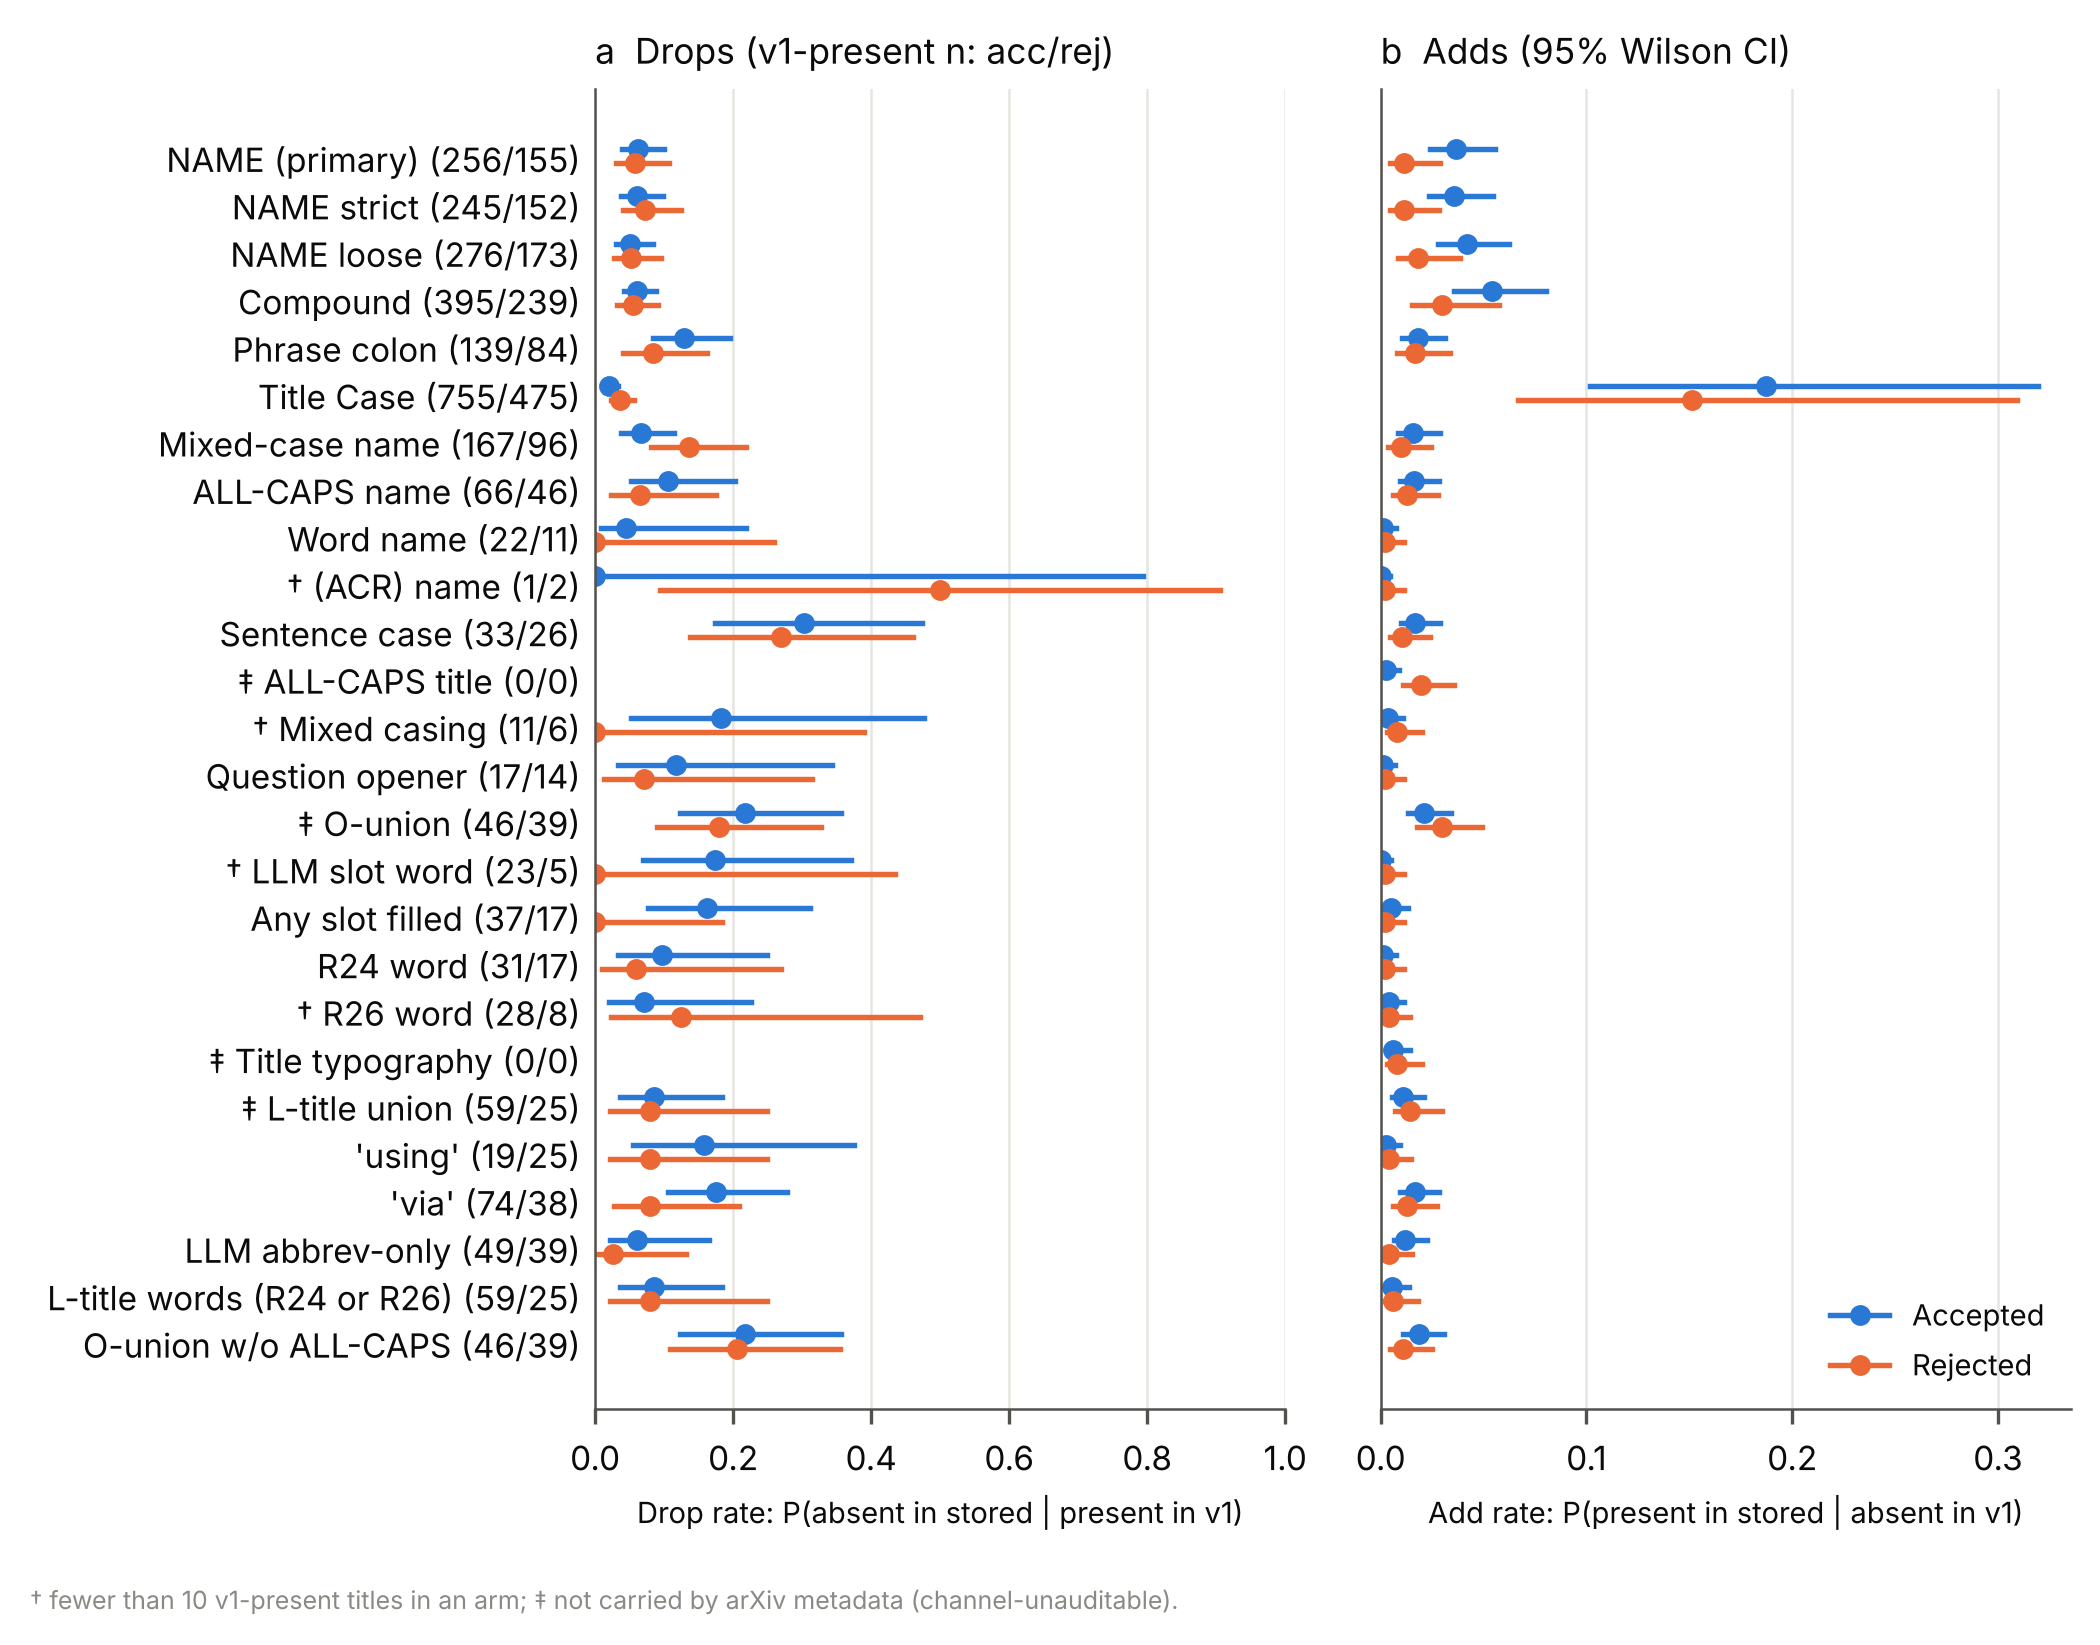

The table this chart was drawn from, first rows:
feature, decision, kind, rate, lo, hi, k, n
O_union_arxiv, accepted, drop, 0.2174, 0.1226, 0.3557, 10, 46
L_title_words, accepted, drop, 0.08475, 0.03674, 0.1835, 5, 59
llm_abbrev_only, accepted, drop, 0.06122, 0.02104, 0.1652, 3, 49
via, accepted, drop, 0.1757, 0.1056, 0.2777, 13, 74
using, accepted, drop, 0.1579, 0.0552, 0.3757, 3, 19
L_title, accepted, drop, 0.08475, 0.03674, 0.1835, 5, 59
R26, accepted, drop, 0.07143, 0.01981, 0.2265, 2, 28
R24, accepted, drop, 0.09677, 0.03346, 0.249, 3, 31
slot_filled, accepted, drop, 0.1622, 0.07651, 0.3114, 6, 37
slot_llm, accepted, drop, 0.1739, 0.06979, 0.3714, 4, 23
O_union, accepted, drop, 0.2174, 0.1226, 0.3557, 10, 46
question_opener, accepted, drop, 0.1176, 0.03288, 0.3434, 2, 17
mixed_casing, accepted, drop, 0.1818, 0.05137, 0.477, 2, 11
sentence_case, accepted, drop, 0.303, 0.1738, 0.4734, 10, 33
paren_acronym_name, accepted, drop, 0.0, 0.0, 0.7935, 0, 1
word_name, accepted, drop, 0.04545, 0.008069, 0.218, 1, 22
allcaps_name, accepted, drop, 0.1061, 0.05233, 0.2031, 7, 66
mixed_case_name, accepted, drop, 0.06587, 0.03717, 0.1141, 11, 167
title_case, accepted, drop, 0.01987, 0.01208, 0.03252, 15, 755
phrase_colon, accepted, drop, 0.1295, 0.08351, 0.1954, 18, 139
compound, accepted, drop, 0.06076, 0.04117, 0.08881, 24, 395
NAME_loose, accepted, drop, 0.05072, 0.03045, 0.08333, 14, 276
NAME_strict, accepted, drop, 0.06122, 0.03745, 0.09855, 15, 245
NAME, accepted, drop, 0.0625, 0.03883, 0.0991, 16, 256
O_union_arxiv, rejected, drop, 0.2051, 0.1078, 0.3553, 8, 39
L_title_words, rejected, drop, 0.08, 0.02222, 0.2497, 2, 25
llm_abbrev_only, rejected, drop, 0.02564, 0.004541, 0.1318, 1, 39
via, rejected, drop, 0.07895, 0.02721, 0.208, 3, 38
using, rejected, drop, 0.08, 0.02222, 0.2497, 2, 25
L_title, rejected, drop, 0.08, 0.02222, 0.2497, 2, 25
R26, rejected, drop, 0.125, 0.02242, 0.4709, 1, 8
R24, rejected, drop, 0.05882, 0.01046, 0.2698, 1, 17
slot_filled, rejected, drop, 0.0, 0.0, 0.1843, 0, 17
slot_llm, rejected, drop, 0.0, 0.0, 0.4345, 0, 5
O_union, rejected, drop, 0.1795, 0.08977, 0.3267, 7, 39
question_opener, rejected, drop, 0.07143, 0.01272, 0.3147, 1, 14
mixed_casing, rejected, drop, 0.0, 2.7755575615628914e-17, 0.3903, 0, 6
sentence_case, rejected, drop, 0.2692, 0.137, 0.4608, 7, 26
paren_acronym_name, rejected, drop, 0.5, 0.09453, 0.9055, 1, 2
word_name, rejected, drop, 0.0, 0.0, 0.2588, 0, 11
allcaps_name, rejected, drop, 0.06522, 0.02243, 0.175, 3, 46
mixed_case_name, rejected, drop, 0.1354, 0.08088, 0.218, 13, 96
title_case, rejected, drop, 0.03579, 0.02246, 0.05656, 17, 475
phrase_colon, rejected, drop, 0.08333, 0.04095, 0.1622, 7, 84
compound, rejected, drop, 0.05439, 0.03206, 0.09082, 13, 239
NAME_loose, rejected, drop, 0.05202, 0.02761, 0.0959, 9, 173
NAME_strict, rejected, drop, 0.07237, 0.04089, 0.1249, 11, 152
NAME, rejected, drop, 0.05806, 0.03085, 0.1067, 9, 155
O_union_arxiv, accepted, add, 0.01849, 0.01105, 0.0308, 14, 757
L_title_words, accepted, add, 0.005376, 0.002093, 0.01374, 4, 744
llm_abbrev_only, accepted, add, 0.01194, 0.006292, 0.02253, 9, 754
via, accepted, add, 0.01646, 0.009441, 0.02855, 12, 729
using, accepted, add, 0.002551, 0.0006999, 0.009253, 2, 784
L_title, accepted, add, 0.01075, 0.005458, 0.02107, 8, 744
title_typo, accepted, add, 0.006227, 0.002662, 0.01449, 5, 803
R26, accepted, add, 0.003871, 0.001317, 0.01132, 3, 775
R24, accepted, add, 0.001295, 0.0002287, 0.0073, 1, 772
slot_filled, accepted, add, 0.005222, 0.002033, 0.01335, 4, 766
slot_llm, accepted, add, 0.0, 0.0, 0.004901, 0, 780
O_union, accepted, add, 0.02114, 0.01305, 0.03406, 16, 757
... 40 more rows
